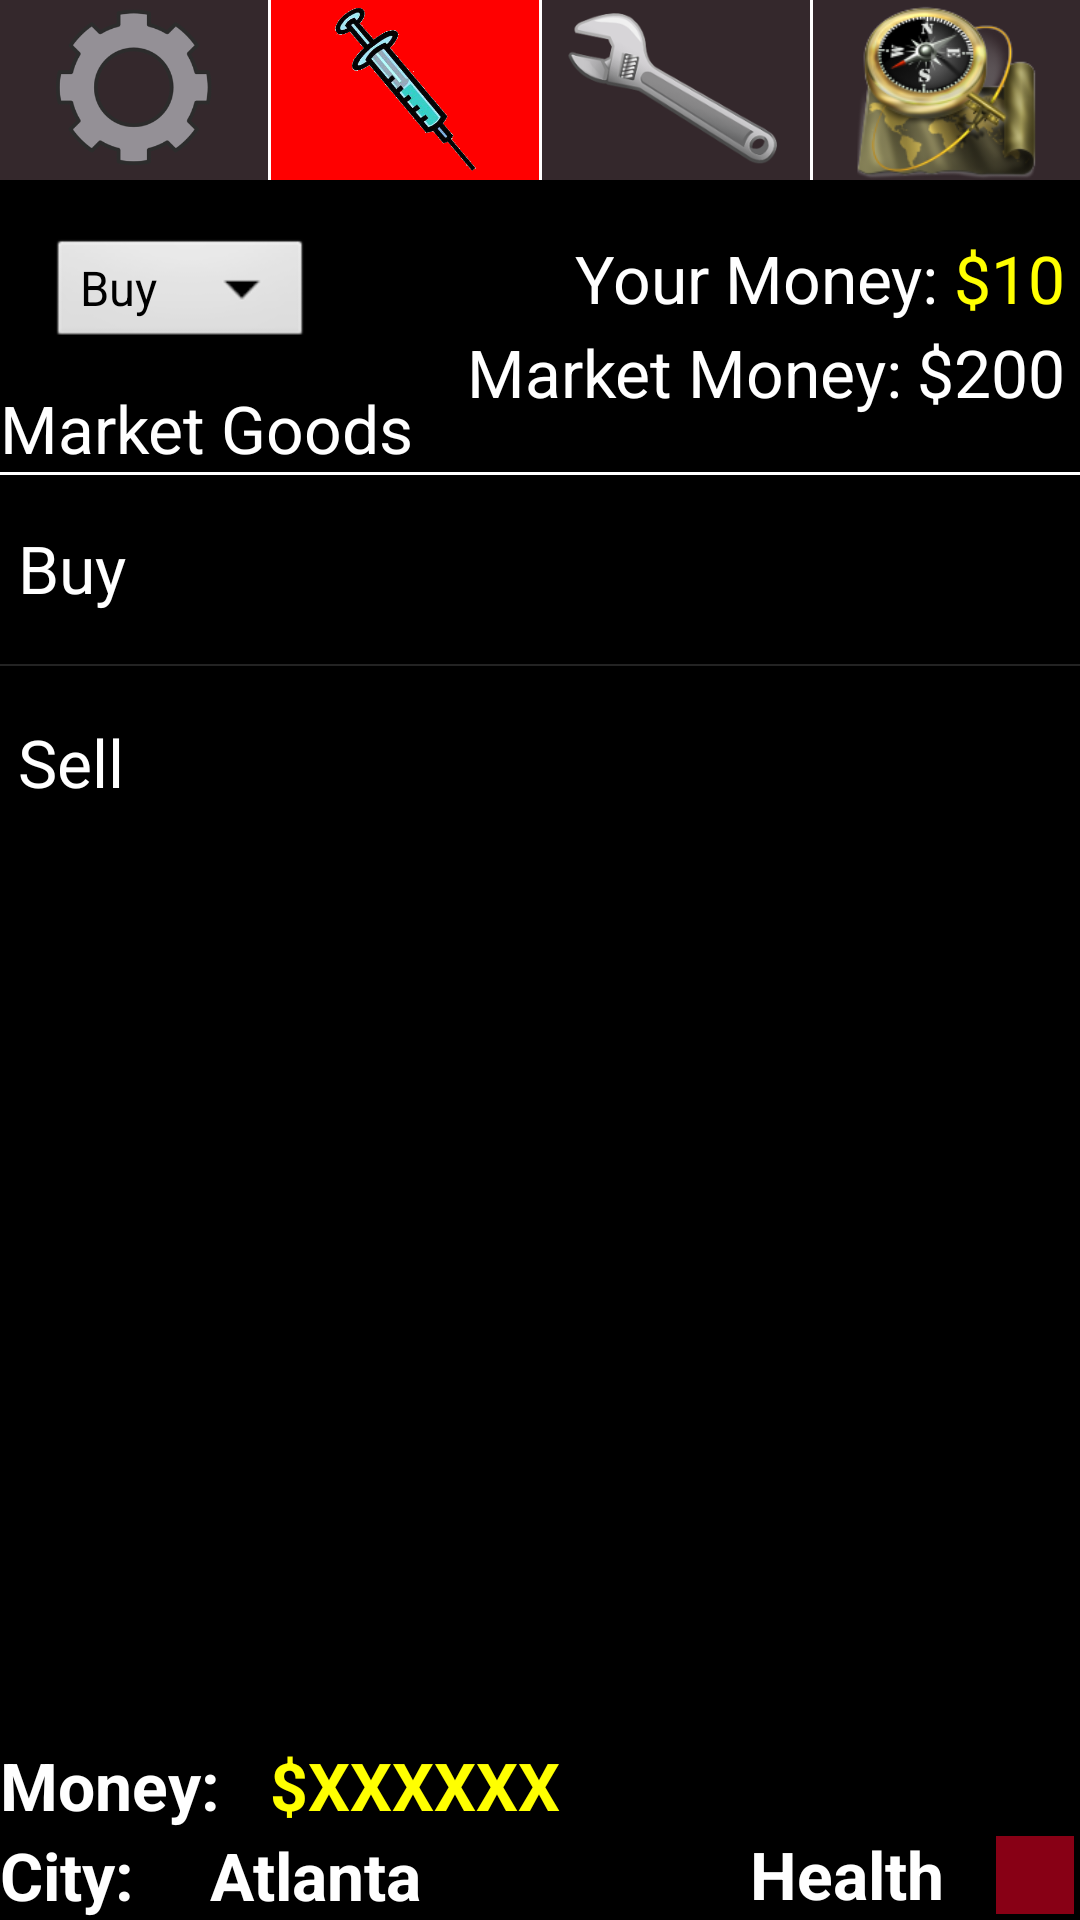

The Android layout XML behind this screen, and the referenced resources:
<!-- AndroidManifest.xml: activity theme noAnimTheme -->
<!-- res/layout/market.xml -->
<RelativeLayout xmlns:android="http://schemas.android.com/apk/res/android"
    xmlns:tools="http://schemas.android.com/tools"
    android:id="@+id/market_view"
    android:layout_width="match_parent"
    android:layout_height="match_parent" >

	<LinearLayout
        android:id="@+id/relativeLayout1"
        android:layout_width="fill_parent"
        android:layout_height="60dp"
        android:layout_alignParentLeft="true"
        android:layout_alignParentTop="true"
        android:background="#34282C" >

        <ImageView
            android:id="@+id/playerStatsView"
            android:layout_width="fill_parent"
            android:layout_height="fill_parent"
            android:layout_weight="1"
            android:src="@drawable/gear"
            android:clickable="true"
            android:onClick="changeGameLayout" />

        <View
            android:id="@+id/view2"
            android:layout_width="1dp"
            android:layout_height="fill_parent"
            android:layout_alignParentLeft="true"
            android:layout_below="@+id/textView3"
            android:background="#FFFFFF" />

        <ImageView
            android:id="@+id/marketView"
            android:layout_width="fill_parent"
            android:layout_height="fill_parent"
            android:layout_weight="1"
            android:src="@drawable/syringe"
            android:background="#FF0000" />

        <View
            android:id="@+id/view3"
            android:layout_width="1dp"
            android:layout_height="fill_parent"
            android:layout_alignParentLeft="true"
            android:layout_below="@+id/textView3"
            android:background="#FFFFFF" />

        <ImageView
            android:id="@+id/repairShopView"
            android:layout_width="fill_parent"
            android:layout_height="fill_parent"
            android:layout_weight="1"
            android:src="@drawable/wrench" 
            android:clickable="true"
            android:onClick="changeGameLayout" />

        <View
            android:id="@+id/view4"
            android:layout_width="1dp"
            android:layout_height="fill_parent"
            android:layout_alignParentLeft="true"
            android:layout_below="@+id/textView3"
            android:background="#FFFFFF" />

        <ImageView
            android:id="@+id/cityView"
            android:layout_width="fill_parent"
            android:layout_height="fill_parent"
            android:layout_weight="1"
            android:src="@drawable/map"
            android:clickable="true"
            android:onClick="changeGameLayout" />
    </LinearLayout>

	<Spinner
	    android:id="@+id/buySellChoice"
	    android:layout_width="wrap_content"
	    android:layout_height="40dp"
	    android:layout_alignParentLeft="true"
	    android:layout_below="@+id/relativeLayout1"
	    android:layout_marginLeft="16dp"
	    android:layout_marginTop="18dp"
	    android:entries="@array/buySell" />

	<TextView
	    android:id="@+id/whoGoods"
	    android:layout_width="wrap_content"
	    android:layout_height="wrap_content"
	    android:layout_alignParentLeft="true"
	    android:layout_below="@+id/buySellChoice"
	    android:layout_marginTop="10dp"
	    android:text="Market Goods"
	    android:textAppearance="?android:attr/textAppearanceLarge" />

	<View
	    android:id="@+id/view2"
	    android:layout_width="fill_parent"
	    android:layout_height="1dp"
	    android:layout_alignParentLeft="true"
	    android:layout_below="@+id/whoGoods"
	    android:background="#FFFFFF" />

	<ListView
	    android:id="@+id/goodsList"
	    android:layout_width="match_parent"
	    android:layout_height="wrap_content"
	    android:layout_alignParentLeft="true"
	    android:layout_alignTop="@+id/view2"
	    android:entries="@array/buySell" >
	</ListView>

	<TextView
	    android:id="@+id/playerMoney"
	    android:layout_width="wrap_content"
	    android:layout_height="wrap_content"
	    android:layout_alignParentRight="true"
	    android:layout_alignTop="@+id/buySellChoice"
	    android:layout_marginRight="5dp"
	    android:text="$10"
	    android:textColor="#FFFF00"   
	    android:textAppearance="?android:attr/textAppearanceLarge" />

	<TextView
	    android:id="@+id/textView1"
	    android:layout_width="wrap_content"
	    android:layout_height="wrap_content"
	    android:layout_alignBaseline="@+id/playerMoney"
	    android:layout_alignBottom="@+id/playerMoney"
	    android:layout_toLeftOf="@+id/playerMoney"
	    android:layout_marginRight="5dp"
	    android:text="Your Money:"
	    android:textAppearance="?android:attr/textAppearanceLarge" />

	<TextView
	    android:id="@+id/marketMoney"
	    android:layout_width="wrap_content"
	    android:layout_height="wrap_content"
	    android:layout_alignParentRight="true"
	    android:layout_below="@+id/playerMoney"
	    android:layout_marginTop="2dp"
	    android:layout_marginRight="5dp"
	    android:text="$200"
	    android:textAppearance="?android:attr/textAppearanceLarge" />

	<TextView
	    android:id="@+id/textView2"
	    android:layout_width="wrap_content"
	    android:layout_height="wrap_content"
	    android:layout_alignBaseline="@+id/marketMoney"
	    android:layout_alignBottom="@+id/marketMoney"
	    android:layout_toLeftOf="@+id/marketMoney"
	    android:layout_marginRight="5dp"
	    android:text="Market Money:"
	    android:textAppearance="?android:attr/textAppearanceLarge" />
	 <RelativeLayout
		        android:layout_below="@+id/goodsList"
		        android:layout_width="fill_parent"
		        android:layout_height="60dp"
		        android:layout_alignParentBottom="true"
		        android:gravity="bottom"
		        android:textColor="#000000"
		        >
			    <TextView
			        android:id="@+id/moneyStatic"
			        android:layout_above="@+id/cityStatic"
			        android:textStyle="bold"   
			        android:layout_width="90dp"
			        android:layout_height="30dp"
			        android:gravity="center_vertical"
			        android:text="Money: "
			        android:textAppearance="?android:attr/textAppearanceLarge"
			    	/>
			     <TextView
			        android:id="@+id/moneyDynamic"
			        android:layout_toRightOf="@+id/moneyStatic"
			        android:layout_above="@+id/cityDynamic"
			        android:textColor="#FFFF00"   
			        android:textStyle="bold"  
			        android:layout_width="150dp"
			        android:layout_height="30dp"
			        android:gravity="center_vertical"
			        android:text="$XXXXXX"
			        android:textAppearance="?android:attr/textAppearanceLarge"
			        />
			      <TextView
			        android:id="@+id/cityStatic"
			        android:layout_alignParentBottom="true" 
			        android:textStyle="bold"  
			        android:layout_width="70dp"
			        android:layout_height="30dp"
			        android:gravity="center_vertical"
			        android:text="City: "
			        android:textAppearance="?android:attr/textAppearanceLarge"
			        />
			       <TextView
			        android:id="@+id/cityDynamic"  
			        android:layout_alignParentBottom="true" 
			         android:layout_toRightOf="@+id/cityStatic" 
			        android:textStyle="bold"  
			        android:layout_width="200dp"
			        android:layout_height="30dp"
			        android:gravity="center_vertical"
			        android:text="Atlanta"
			        android:textAppearance="?android:attr/textAppearanceLarge"
			        />
	
			     <TextView
			         android:id="@+id/healthStatic"
			         android:layout_alignParentBottom="true" 
			         android:layout_toRightOf="@+id/moneyDynamic"
			         android:layout_width="70dp"
			         android:layout_height="30dp"
			         android:gravity="center_vertical"
			         android:layout_marginLeft="10dp"
			         android:text="Health: "
			         android:textAppearance="?android:attr/textAppearanceLarge"
			         android:textStyle="bold" 
			         android:layout_marginRight="10dp"
			         />
	
			     <ImageView
			        android:id="@+id/heart1"
			        android:layout_alignParentBottom="true" 
			        android:layout_toRightOf="@+id/healthStatic"
			        android:layout_width="30dp"
			        android:layout_height="30dp"
			        android:layout_marginLeft="2dp"
					android:layout_marginRight="2dp"
			        android:src="@drawable/square" 
			        />
			     <ImageView
			        android:id="@+id/heart2"
			        android:layout_alignParentBottom="true" 
			        android:layout_toRightOf="@+id/heart1"
			        android:layout_width="30dp"
			        android:layout_height="30dp"
			        android:layout_marginLeft="2dp"
					android:layout_marginRight="2dp"
			        android:src="@drawable/square" 
			        />
			     <ImageView
			        android:id="@+id/heart3"
			        android:layout_alignParentBottom="true" 
			        android:layout_toRightOf="@+id/heart2"
			        android:layout_width="30dp"
			        android:layout_height="30dp"
			      android:layout_marginLeft="2dp"
					android:layout_marginRight="2dp"
			        android:src="@drawable/square" 
			        />
			     <ImageView
			        android:id="@+id/heart4"
			        android:layout_alignParentBottom="true" 
			        android:layout_toRightOf="@+id/heart3"
			        android:layout_width="30dp"
			        android:layout_height="30dp"
			        android:layout_marginLeft="2dp"
					android:layout_marginRight="2dp"
			        android:src="@drawable/square"
			        />
			     <ImageView
			        android:id="@+id/heart5"
			        android:layout_alignParentBottom="true" 
			        android:layout_toRightOf="@+id/heart4"
			        android:layout_width="30dp"
			        android:layout_height="30dp"
			        android:layout_marginLeft="2dp"
					android:layout_marginRight="2dp"
			        android:src="@drawable/square"
			        />
		    
		</RelativeLayout>

</RelativeLayout>
<!-- resources referenced by this layout -->
<resources>
  <string-array name="buySell">
          <item>Buy</item>
          <item>Sell</item>
      </string-array>
  <!-- drawable gear: png bitmap (drawable-hdpi, 22348 bytes) -->
  <!-- drawable map: png bitmap (drawable-hdpi, 28651 bytes) -->
  <!-- drawable square: png bitmap (drawable-hdpi, 2371 bytes) -->
  <!-- drawable syringe: png bitmap (drawable-hdpi, 50922 bytes) -->
  <!-- drawable wrench: png bitmap (drawable-hdpi, 24075 bytes) -->
  <style name="noAnimTheme" parent="android:Theme">
     		<item name="android:windowAnimationStyle">@null</item>
     		<item name="android:windowNoTitle">true</item>
  	</style>
</resources>
